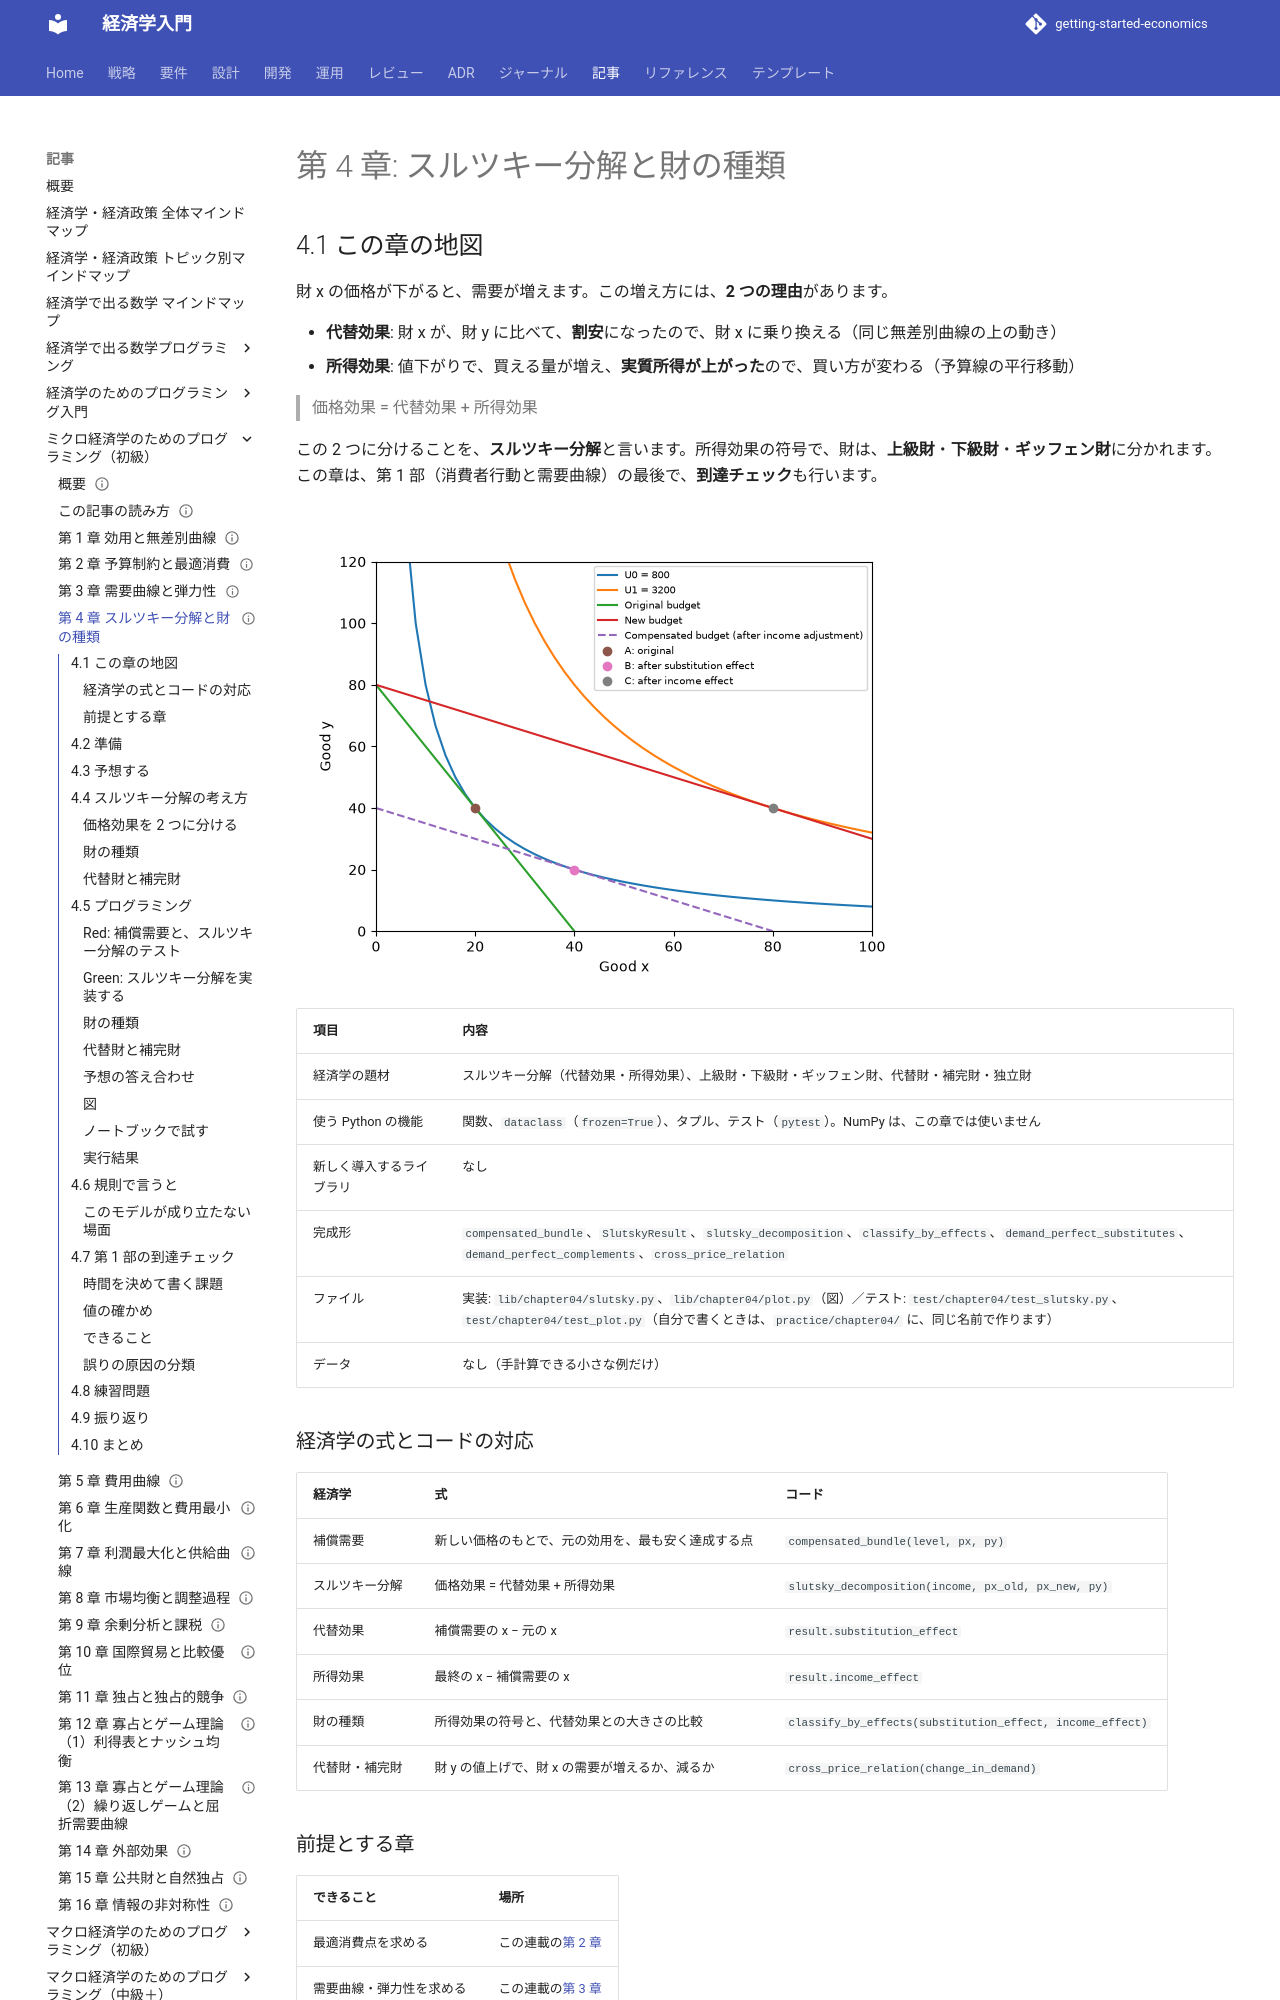

repository: k2works/getting-started-economics · page: article/micro-basics-programming/04-slutsky-decomposition-and-goods/index.html · generator: mkdocs

---
type: Article
title: "第 4 章: スルツキー分解と財の種類"
description: "価格が変わったときの需要の変化を、代替効果と所得効果に分ける（スルツキー分解）。上級財・下級財・ギッフェン財、代替財と補完財を、関数とテストで確かめ、第 1 部の到達チェックを行う。"
tags: [article,micro-basics-programming,python]
status: draft
generated: { by: claude-code/claude-sonnet-5-5, at: 2026-11-21T00:00:00Z }
---

# 第 4 章: スルツキー分解と財の種類

## 4.1 この章の地図

財 x の価格が下がると、需要が増えます。この増え方には、**2 つの理由**があります。

- **代替効果**: 財 x が、財 y に比べて、**割安**になったので、財 x に乗り換える（同じ無差別曲線の上の動き）
- **所得効果**: 値下がりで、買える量が増え、**実質所得が上がった**ので、買い方が変わる（予算線の平行移動）

> 価格効果 = 代替効果 + 所得効果

この 2 つに分けることを、**スルツキー分解**と言います。所得効果の符号で、財は、**上級財**・**下級財**・**ギッフェン財**に分かれます。この章は、第 1 部（消費者行動と需要曲線）の最後で、**到達チェック**も行います。

![スルツキー分解。A（元の点）から B（代替効果のあと）は、同じ無差別曲線の上の動き。B から C（最終）は、予算線の平行移動（所得効果）](images/ch04-slutsky.png)

| 項目 | 内容 |
| :--- | :--- |
| 経済学の題材 | スルツキー分解（代替効果・所得効果）、上級財・下級財・ギッフェン財、代替財・補完財・独立財 |
| 使う Python の機能 | 関数、`dataclass`（`frozen=True`）、タプル、テスト（`pytest`）。NumPy は、この章では使いません |
| 新しく導入するライブラリ | なし |
| 完成形 | `compensated_bundle`、`SlutskyResult`、`slutsky_decomposition`、`classify_by_effects`、`demand_perfect_substitutes`、`demand_perfect_complements`、`cross_price_relation` |
| ファイル | 実装: `lib/chapter04/slutsky.py`、`lib/chapter04/plot.py`（図）／テスト: `test/chapter04/test_slutsky.py`、`test/chapter04/test_plot.py`（自分で書くときは、`practice/chapter04/` に、同じ名前で作ります） |
| データ | なし（手計算できる小さな例だけ） |

### 経済学の式とコードの対応

| 経済学 | 式 | コード |
| :--- | :--- | :--- |
| 補償需要 | 新しい価格のもとで、元の効用を、最も安く達成する点 | `compensated_bundle(level, px, py)` |
| スルツキー分解 | 価格効果 = 代替効果 + 所得効果 | `slutsky_decomposition(income, px_old, px_new, py)` |
| 代替効果 | 補償需要の x − 元の x | `result.substitution_effect` |
| 所得効果 | 最終の x − 補償需要の x | `result.income_effect` |
| 財の種類 | 所得効果の符号と、代替効果との大きさの比較 | `classify_by_effects(substitution_effect, income_effect)` |
| 代替財・補完財 | 財 y の値上げで、財 x の需要が増えるか、減るか | `cross_price_relation(change_in_demand)` |

### 前提とする章

| できること | 場所 |
| :--- | :--- |
| 最適消費点を求める | この連載の[第 2 章](02-budget-and-optimal-choice.md) |
| 需要曲線・弾力性を求める | この連載の[第 3 章](03-demand-curve-and-elasticity.md) |

## 4.2 準備

```bash
cd apps/micro-basics-programming/python
uv sync
uv run pytest test/chapter04
```

```text
44 passed
```

自分でコードを書くときは、`practice/chapter04/` に、`slutsky.py` と `test_slutsky.py` を作ります。第 1〜3 章の関数は、完成形の `lib/` から import してかまいません（[この記事の読み方](how-to-read.md)を参照）。

## 4.3 予想する

効用が U = x·y、所得が 80、財 y の価格が Py = 1 の消費者がいます。財 x の価格が、Px = 2 から 0.5 に下がります。**紙で、手計算で**答えてください。答えは、この節には書いてありません。「プログラミング」の節の「予想の答え合わせ」で、プログラムを動かして確かめます。

- 値下げの**前**の最適消費点 A は、どこですか。**元の効用**（A の効用）を保ったまま、新しい価格比（0.5 ÷ 1）で、最も安く買える点 B は、どこですか
- **新しい価格**での最適消費点 C は、どこですか
- 財 x の量で見て、**代替効果**（A → B）、**所得効果**（B → C）、**価格効果**（A → C）は、それぞれ、いくつですか。この財は、上級財・下級財・ギッフェン財の、どれですか
- 代替効果が +20、所得効果が −30 の財は、何ですか。完全代替財（U = x + y）で、所得 80、Px = 2 のとき、Py = 1 と Py = 3 での財 x の需要は、いくつですか。完全補完財（U = min(x, y)）で、Py = 1 と Py = 2 では、いくつですか。それぞれ、代替財・補完財の、どちらですか

## 4.4 スルツキー分解の考え方

### 価格効果を 2 つに分ける

財 x の価格が下がると、予算線の x 切片が、右へ動きます。最適消費点は、A から C へ動きます。この動きを、**2 段階**に分けます。

1. **代替効果（A → B）**: **元の無差別曲線の上**で、新しい価格比の接点まで動く。実質所得（効用）は、同じまま。割安になった財 x が、増える
2. **所得効果（B → C）**: 予算線が、**平行に**動く。値下がりで、実質所得が上がったので、買い方が変わる

**代替効果は、値下げで、必ず正**（財 x が増える）です。所得効果の符号は、財の種類で決まります。

### 財の種類

| 財 | 所得効果（値下げのとき） | 価格効果 | 需要曲線 |
| :--- | :--- | :--- | :--- |
| **上級財** | 正（所得が上がると、増やす） | 正（代替 + 所得） | 右下がり |
| **下級財** | 負（所得が上がると、減らす）。ただし、**大きさは代替効果より小さい** | 正 | 右下がり |
| **ギッフェン財** | 負で、**大きさが代替効果より大きい** | **負**（値下げで、需要が減る） | **右上がり** |

ギッフェン財は、「下級財で、かつ、所得効果が代替効果を上回る」財です。値上げで、実質所得が下がり、より安い財（ギッフェン財）への依存が強まって、需要が増える、という珍しい財です。
